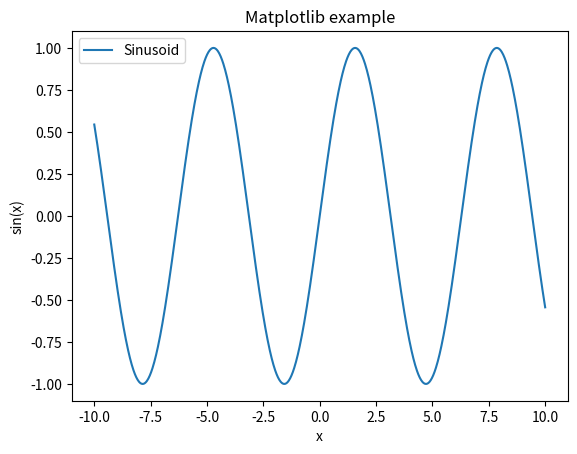

Reproduce this figure in Python.
import numpy as np
from matplotlib import pyplot as plt
x_values = np.linspace(-10, 10, 1000)
plt.figure()
plt.plot(x_values, np.sin(x_values), label="Sinusoid")
plt.xlabel("x")
plt.ylabel("sin(x)")
plt.title("Matplotlib example")
plt.legend(loc="upper left")
plt.show()

